5-way image classification set "docs" from GitHub (lizDeLima20/projeto-lumeo); label vocabulary: book 3D J, book 3D reference, comic detection, comic groups, comic vector.

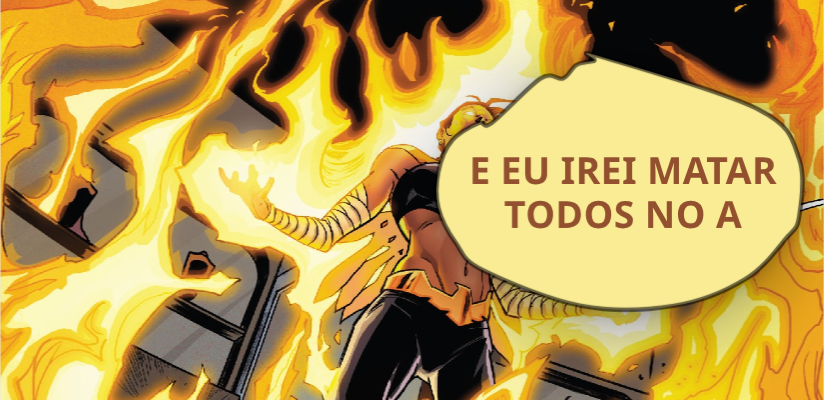
Label: comic vector

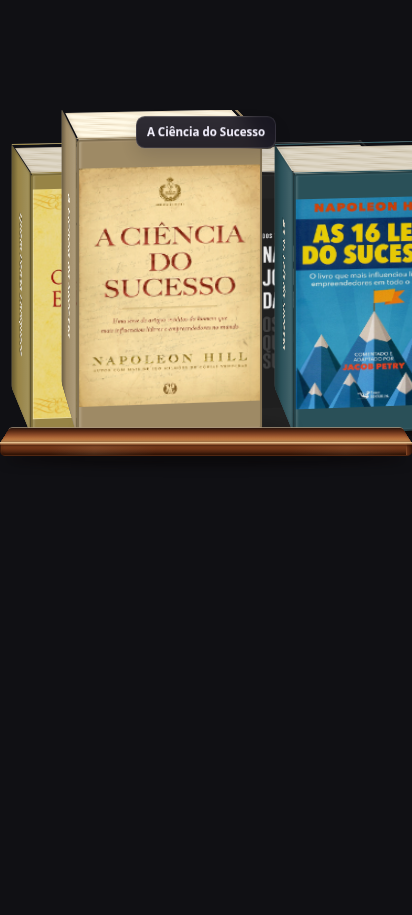
Label: book 3D J

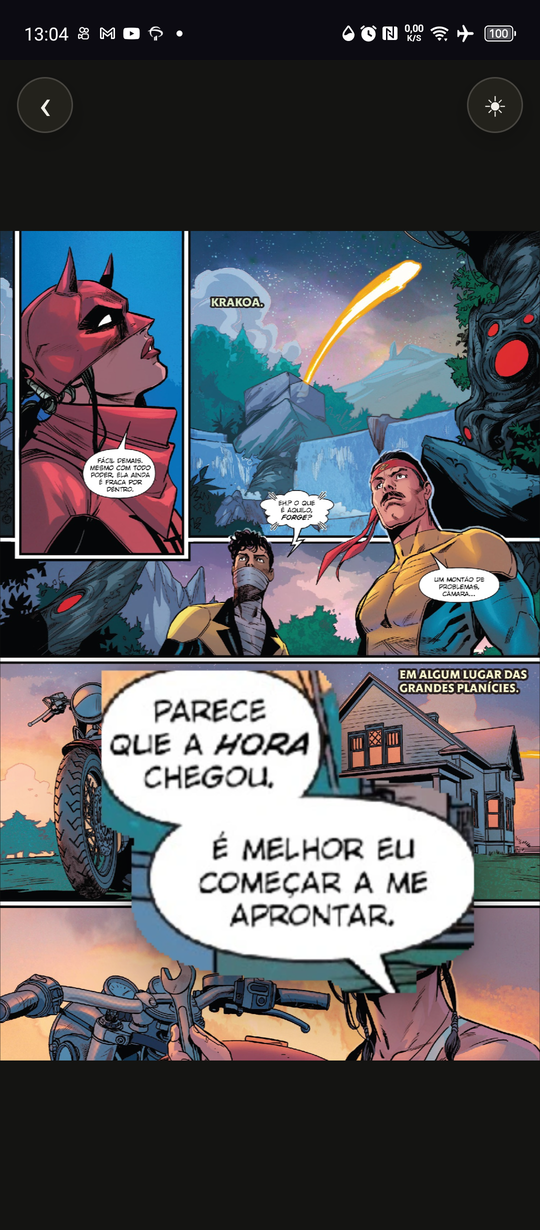
Label: comic groups

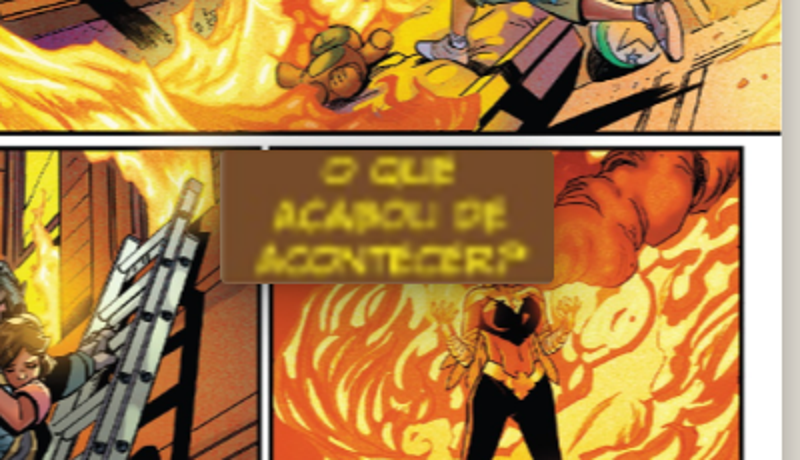
Label: comic detection

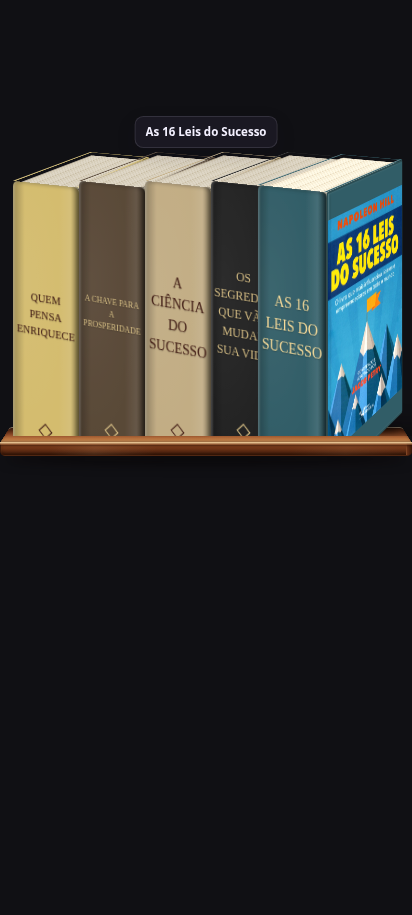
Label: book 3D reference

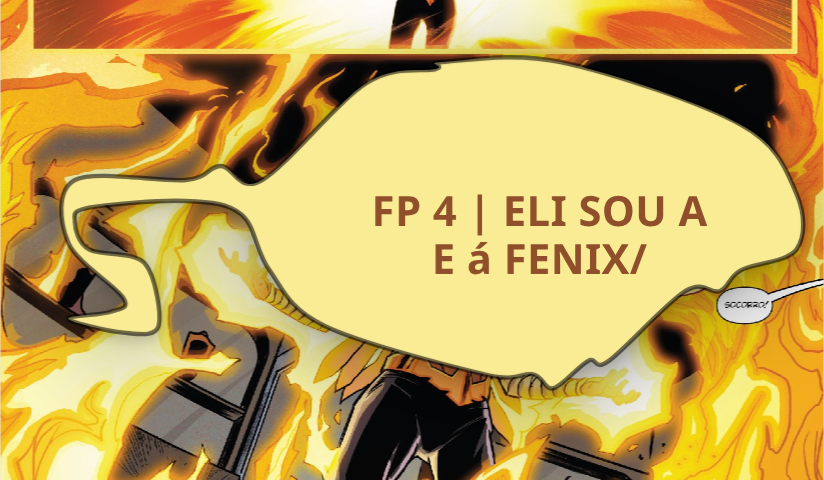
Label: comic vector
